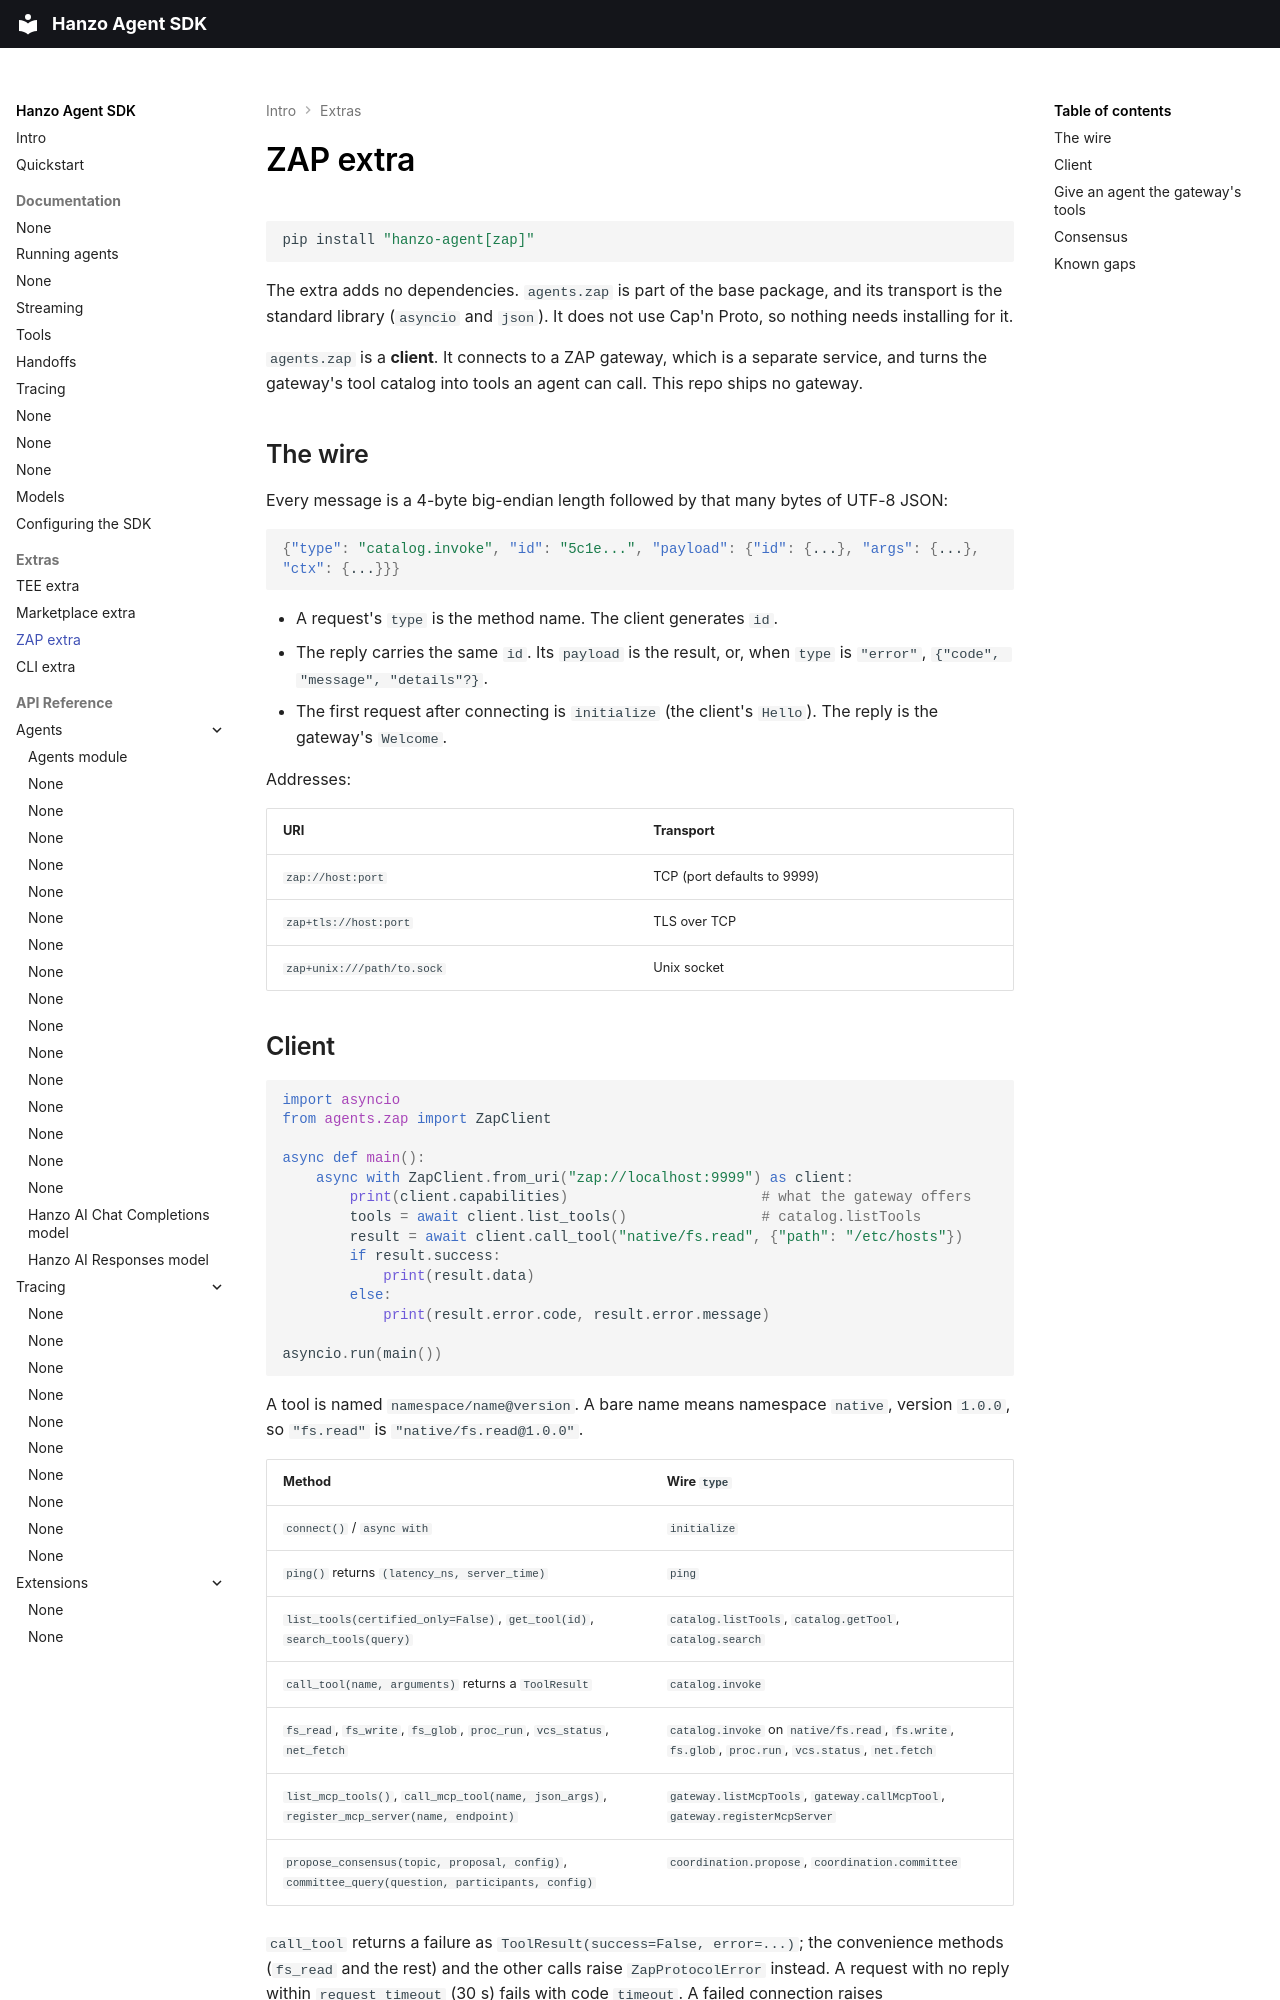

repository: hanzoai/agent · page: extras-zap/index.html · generator: mkdocs

# ZAP extra

```bash
pip install "hanzo-agent[zap]"
```

The extra adds no dependencies. `agents.zap` is part of the base package, and its transport is the standard library (`asyncio` and `json`). It does not use Cap'n Proto, so nothing needs installing for it.

`agents.zap` is a **client**. It connects to a ZAP gateway, which is a separate service, and turns the gateway's tool catalog into tools an agent can call. This repo ships no gateway.

## The wire

Every message is a 4-byte big-endian length followed by that many bytes of UTF-8 JSON:

```json
{"type": "catalog.invoke", "id": "5c1e...", "payload": {"id": {...}, "args": {...}, "ctx": {...}}}
```

- A request's `type` is the method name. The client generates `id`.
- The reply carries the same `id`. Its `payload` is the result, or, when `type` is `"error"`, `{"code", "message", "details"?}`.
- The first request after connecting is `initialize` (the client's `Hello`). The reply is the gateway's `Welcome`.

Addresses:

| URI | Transport |
|---|---|
| `zap://host:port` | TCP (port defaults to 9999) |
| `zap+tls://host:port` | TLS over TCP |
| `zap+unix:///path/to.sock` | Unix socket |
